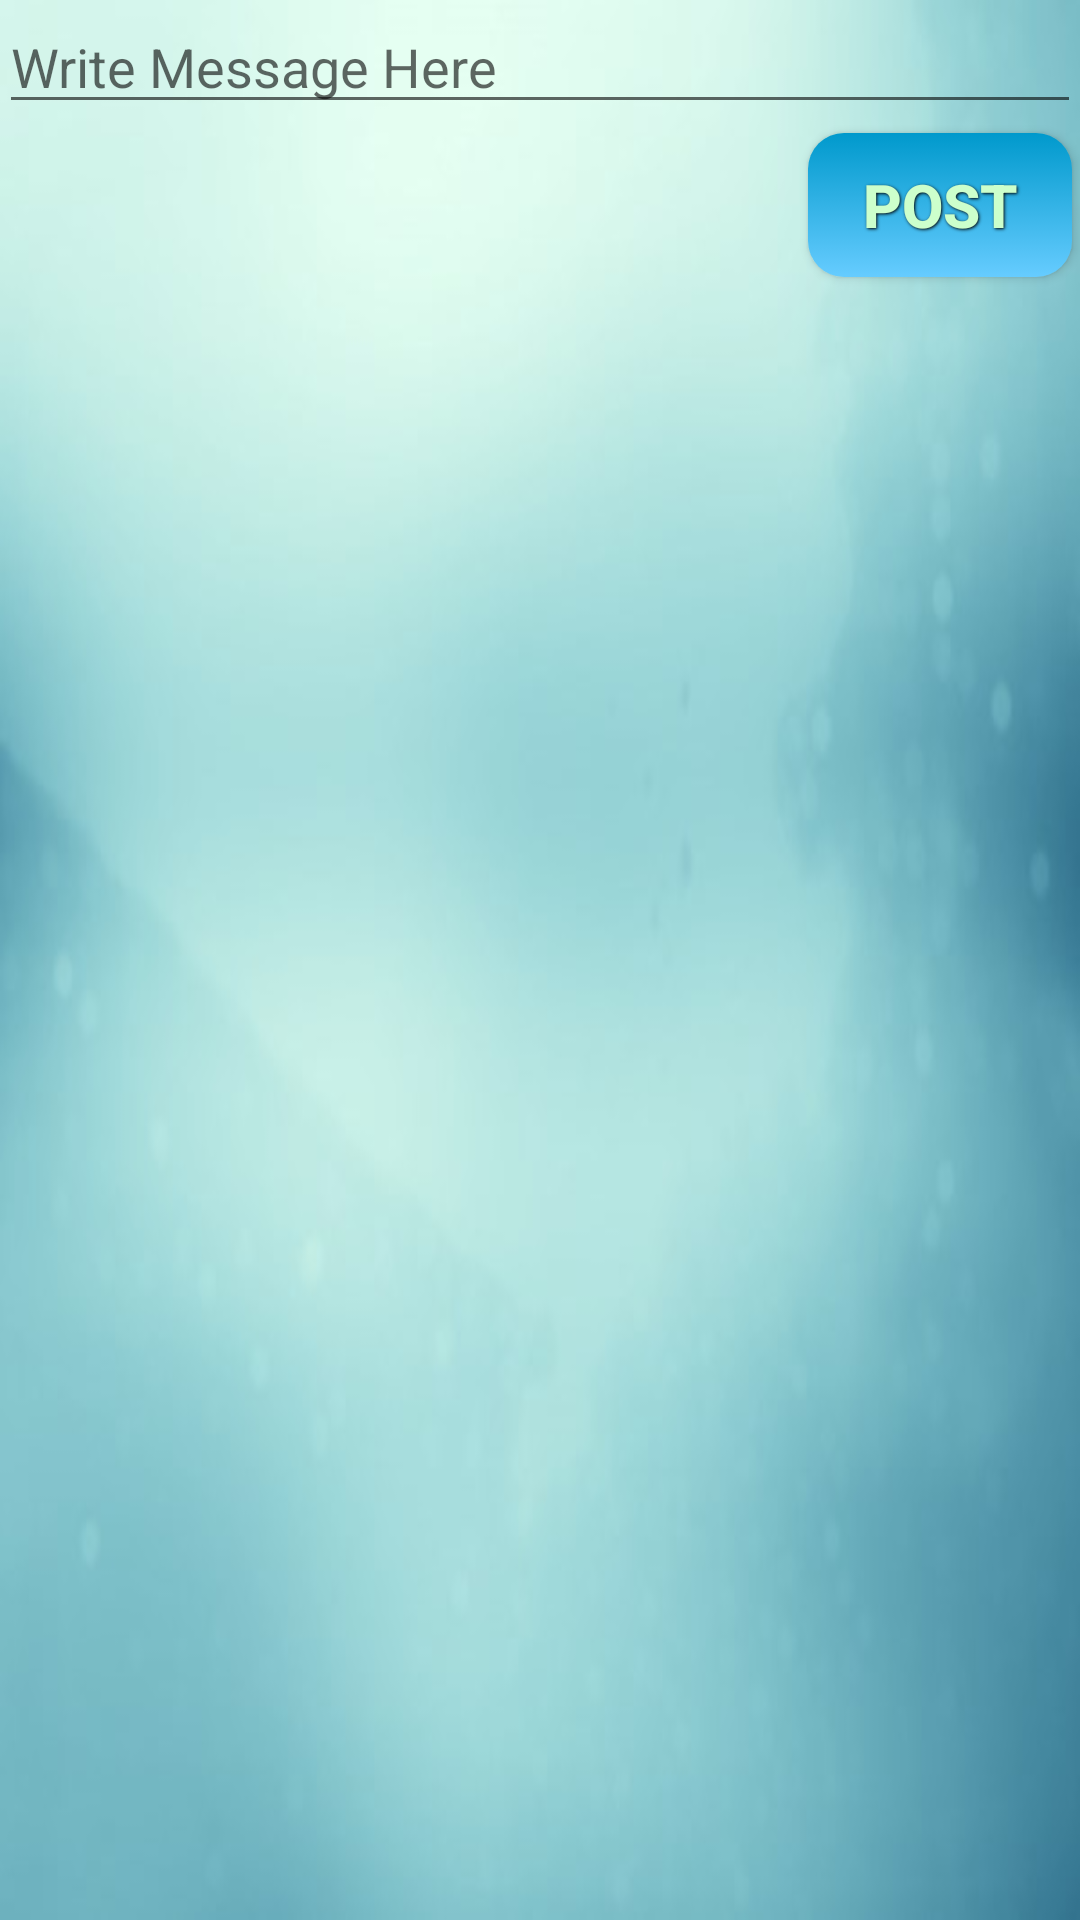

Android layout source for this screen:
<!-- AndroidManifest.xml: application theme AppTheme -->
<!-- res/layout/activity_chat.xml -->
<?xml version="1.0" encoding="utf-8"?>

<LinearLayout xmlns:android="http://schemas.android.com/apk/res/android"
    xmlns:tools="http://schemas.android.com/tools"
    android:layout_width="match_parent"
    android:layout_height="match_parent"
    android:paddingBottom="@dimen/activity_vertical_margin"
    android:paddingLeft="@dimen/activity_horizontal_margin"
    android:paddingRight="@dimen/activity_horizontal_margin"
    android:paddingTop="@dimen/activity_vertical_margin"
    tools:context=".TutorialActivity"
    android:orientation="vertical"
    android:background="@drawable/background">

    <EditText
        android:layout_width="match_parent"
        android:layout_height="wrap_content"
        android:id="@+id/sentence"
        android:hint="Write Message Here" />

    <Button
        android:background="@drawable/buttonstyle"
        style="@style/button_text"
        android:layout_width="wrap_content"
        android:layout_height="wrap_content"
        android:text="post"
        android:id="@+id/postButton"
        android:layout_gravity="right"
        android:onClick="onPost" />

    <ListView
        android:layout_width="match_parent"
        android:layout_height="362dp"
        android:id="@+id/chatList"
        android:layout_gravity="center_horizontal" />

</LinearLayout>
<!-- resources referenced by this layout -->
<resources>
  <!-- drawable background: jpg bitmap (drawable, 13567 bytes) -->
  <!-- drawable buttonstyle (drawable) -->
  <?xml version="1.0" encoding="utf-8" ?>
  
  <selector xmlns:android="http://schemas.android.com/apk/res/android">
      <item android:state_pressed="true">
          <shape>
              <solid
                  android:color="#003399" />
              <stroke
                  android:width="1dp"
                  android:color="#000000"/>
              <corners
                  android:radius="6dp" />
              <padding
                  android:left="10dp"
                  android:top="10dp"
                  android:right="10dp"
                  android:bottom="10dp" />
          </shape>
      </item>
      <item>
          <shape>
              <gradient
                  android:startColor="#0099CC"
                  android:endColor="#66ccff"
                  android:angle="-315" />
              <corners
                  android:radius="12dp" />
              <padding
                  android:left="10dp"
                  android:top="10dp"
                  android:right="10dp"
                  android:bottom="10dp" />
          </shape>
      </item>
  </selector>
  <style name="button_text">
          <item name="android:layout_width">fill_parent</item>
          <item name="android:layout_height">wrap_content</item>
          <item name="android:textColor">#CCFFCC</item>
          <item name="android:gravity">center</item>
          <item name="android:layout_margin">3dp</item>
          <item name="android:textSize">20dp</item>
          <item name="android:textStyle">bold</item>
          <item name="android:shadowColor">#000000</item>
          <item name="android:shadowDx">1</item>
          <item name="android:shadowDy">1</item>
          <item name="android:shadowRadius">2</item>
      </style>
  <style name="AppTheme" parent="Theme.AppCompat.Light.DarkActionBar">
          
          <item name="colorPrimary">@color/colorPrimary</item>
          <item name="colorPrimaryDark">@color/colorPrimaryDark</item>
          <item name="colorAccent">@color/colorAccent</item>
          <item name="android:colorBackground">@color/background_material_light_blue</item>
          <item name="android:colorForeground">@color/bright_foreground_material_light</item>
      </style>
  <color name="colorPrimary">#0099cc</color>
  <color name="colorPrimaryDark">#66ccff</color>
  <color name="colorAccent">#003399</color>
  <color name="background_material_light_blue">#ccffcc</color>
</resources>
